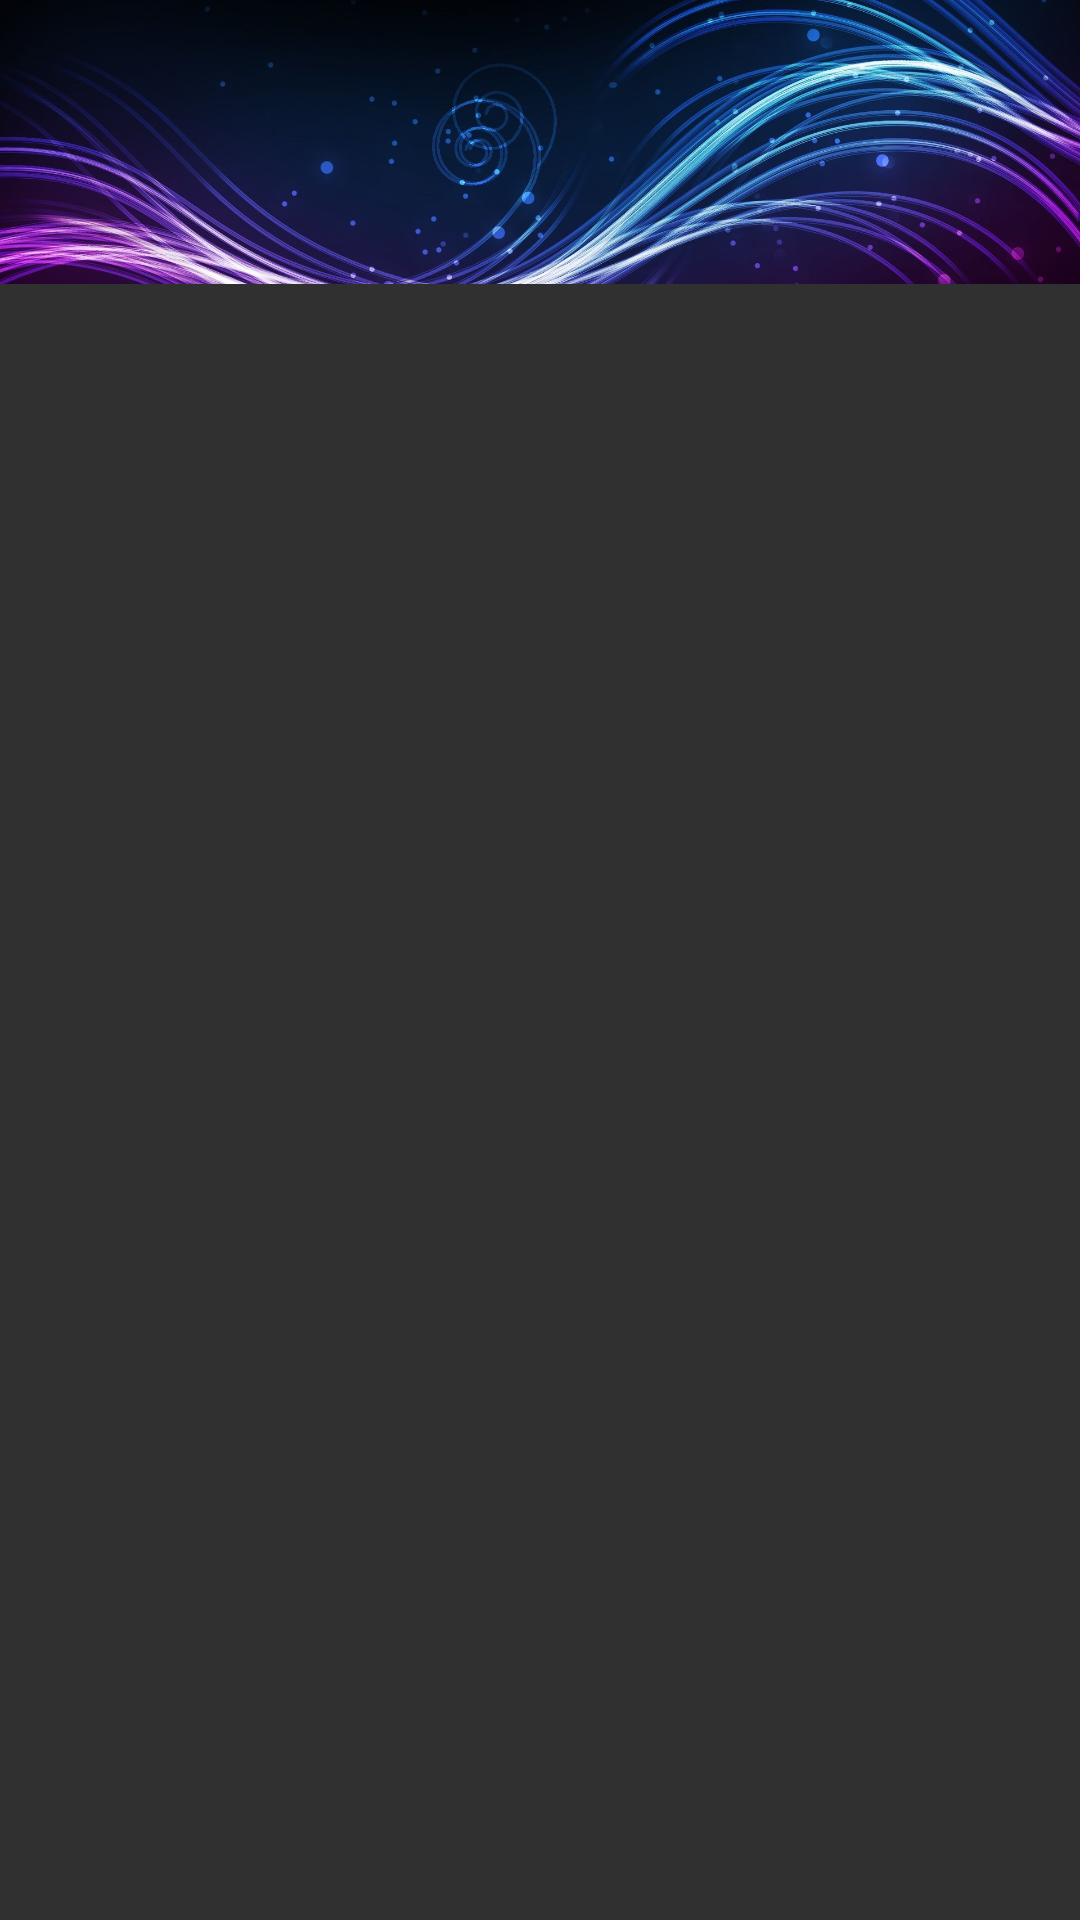

Reconstruct the res/layout file that produces this screen, plus the resources it refers to.
<!-- AndroidManifest.xml: application theme Theme.KriptonX -->
<!-- res/layout/activity_main.xml -->
<?xml version="1.0" encoding="utf-8"?>
<androidx.constraintlayout.widget.ConstraintLayout xmlns:android="http://schemas.android.com/apk/res/android"
    xmlns:app="http://schemas.android.com/apk/res-auto"
    xmlns:tools="http://schemas.android.com/tools"
    android:background="@color/grey"
    android:layout_width="match_parent"
    android:layout_height="match_parent"
    tools:context=".MainActivity">

    <ImageView
        android:id="@+id/imageView"
        android:layout_width="wrap_content"
        android:layout_height="120dp"
        android:scaleType="centerCrop"
        android:src="@drawable/pretty"
        app:layout_constraintBottom_toBottomOf="parent"
        app:layout_constraintEnd_toEndOf="parent"
        app:layout_constraintHeight_percent=".27"
        app:layout_constraintHorizontal_bias="0.0"
        app:layout_constraintStart_toStartOf="parent"
        app:layout_constraintTop_toTopOf="parent"
        app:layout_constraintVertical_bias="0.0" />

    <androidx.constraintlayout.widget.ConstraintLayout
        android:id="@+id/constraint"
        android:layout_width="match_parent"
        android:layout_height="0dp"
        app:layout_constraintBottom_toBottomOf="parent"
        app:layout_constraintEnd_toEndOf="parent"
        app:layout_constraintHeight_percent=".78"
        app:layout_constraintHorizontal_bias="0.0"
        app:layout_constraintStart_toStartOf="parent"
        app:layout_constraintTop_toTopOf="parent"
        app:layout_constraintVertical_bias="1.0">

        <androidx.viewpager.widget.ViewPager
            android:id="@+id/view_pager_2"
            android:layout_width="match_parent"
            android:layout_height="match_parent"
            app:layout_constraintBottom_toBottomOf="parent"
            app:layout_constraintEnd_toEndOf="parent"
            app:layout_constraintStart_toStartOf="parent"
            app:layout_constraintTop_toTopOf="parent" />

    </androidx.constraintlayout.widget.ConstraintLayout>

    <com.google.android.material.tabs.TabLayout
        android:id="@+id/tab_layout_2"
        android:layout_width="414dp"
        android:layout_height="46dp"
        android:layout_alignParentTop="true"
        android:layout_alignParentBottom="true"
        android:background="@color/grey"
        app:layout_constraintBottom_toTopOf="@+id/constraint"
        app:layout_constraintEnd_toEndOf="parent"
        app:layout_constraintHorizontal_bias="0.666"
        app:layout_constraintStart_toStartOf="parent"
        app:layout_constraintTop_toTopOf="parent"
        app:layout_constraintVertical_bias="1.0" />

</androidx.constraintlayout.widget.ConstraintLayout>
<!-- resources referenced by this layout -->
<resources>
  <color name="grey">#303030</color>
  <!-- drawable pretty: jpg bitmap (drawable, 294362 bytes) -->
  <style name="Theme.KriptonX" parent="Theme.MaterialComponents.DayNight.NoActionBar">
          
          <item name="colorPrimary">@color/purple_500</item>
          <item name="colorPrimaryVariant">@color/purple_700</item>
          <item name="colorOnPrimary">@color/white</item>
          
          <item name="colorSecondary">@color/teal_200</item>
          <item name="colorSecondaryVariant">@color/teal_700</item>
          <item name="colorOnSecondary">@color/black</item>
          
          <item name="android:statusBarColor" tools:targetApi="l">?attr/colorPrimaryVariant</item>
          
      </style>
  <color name="purple_500">#61E6F6</color>
  <color name="purple_700">#7E7D7D</color>
  <color name="white">#FFFFFFFF</color>
  <color name="teal_200">#0CCDBB</color>
  <color name="teal_700">#FF018786</color>
  <color name="black">#FF000000</color>
</resources>
